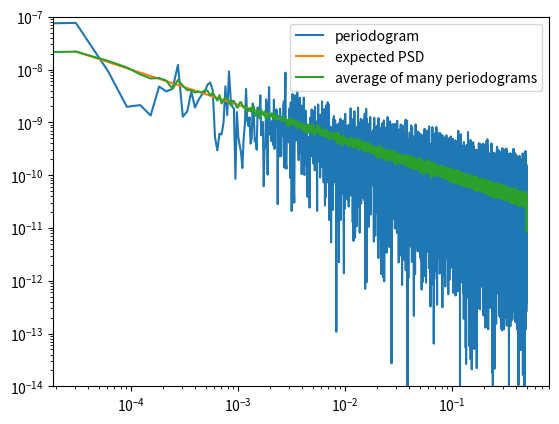
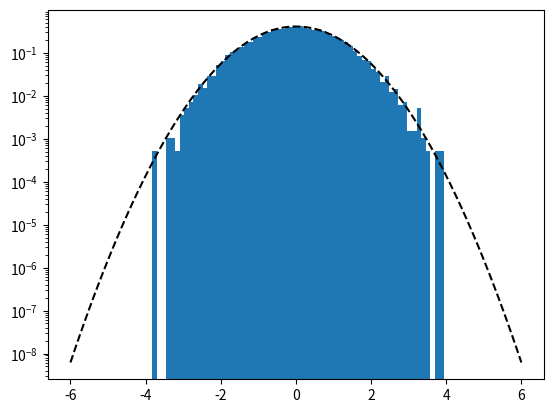
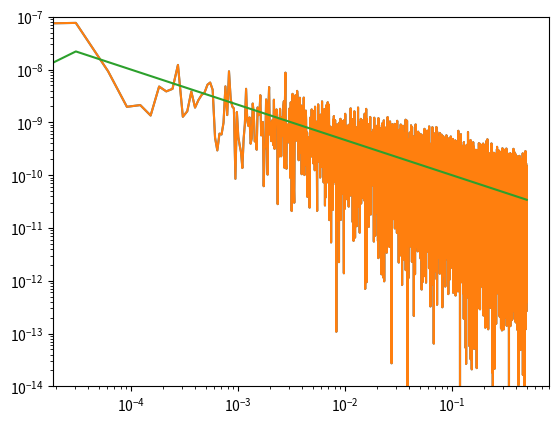

Source code (Python) for these figures, in order:
import numpy as np
import scipy.signal
import scipy.fft
import matplotlib.pyplot as plt

N_gen = 8192*4

fs = 1.0
dt = 1/fs

# Generate white noise and filter it to give it an interesting PSD
#w = np.random.normal(0, 1, (N_gen,))
#x = scipy.signal.filtfilt(np.array([1, -2, -3, -4, 5]), np.array([1]), w) + 2

# Generate data with a theoretically expected PSD
farr = np.fft.rfftfreq(N_gen,dt)
fref = 1e-1 
#expected_PSD = 1e-10*np.ones(farr.shape[0]-1)
expected_PSD = 1e-10*(farr[farr>0] / fref)**(-2/3)
expected_PSD = np.hstack((np.array([0.0]),expected_PSD)) # fix DC bin
Nf = farr.shape[0]

periodograms = []
for _ in range(100):
    X = np.sqrt(expected_PSD/2)*np.random.randn(Nf) + 1j*np.sqrt(expected_PSD/2)*np.random.randn(Nf)
    x = np.real(np.fft.irfft(X)) * np.sqrt(N_gen/(2*dt))
    f, P = scipy.signal.periodogram(x, fs, 'boxcar', nfft=N_gen, detrend=False)
    periodograms.append(P)

# Find PSD using built-in function and manually:
# Built-in function
f, P = scipy.signal.periodogram(x, fs, 'boxcar', nfft=N_gen, detrend=False)
plt.loglog(f,P,label="periodogram")
plt.loglog(farr[farr>0],expected_PSD[farr>0],label="expected PSD")
plt.loglog(f,np.mean(periodograms,axis=0),label="average of many periodograms")
plt.ylim([1e-14,1e-7])
plt.legend()
plt.show()

# whitening test
bins = np.linspace(-6,6,100)
wht = np.real(X[1:]) / np.sqrt(expected_PSD[1:]/2)
counts,bins,_ = plt.hist(wht, bins=bins, density=True)
plt.plot(bins, np.max(counts)*np.exp(-bins**2/2), ls='dashed', color='black')
plt.yscale('log')
plt.show()
print(f"stdev: {np.std(wht)}")

# Manually
N = len(x)
X = np.fft.rfft(x) * np.sqrt(2*dt/N)
P_fft_one_sided = np.abs(X*np.conj(X))
P_fft_one_sided[0] = P_fft_one_sided[0] / 2
P_fft_one_sided[-1] = P_fft_one_sided[-1] / 2
print(np.allclose(P, P_fft_one_sided))  # True, P matches P_fft_one_sided
'''
N = len(x)
X = scipy.fft.fft(x) / np.sqrt(N) * np.sqrt(2*dt)
P_fft = np.abs(X*np.conj(X))
P_fft_one_sided = P_fft[0:int(N/2)+1]  # P_fft_one_sided is identical to P
P_fft_one_sided[0] = P_fft_one_sided[0] / 2
P_fft_one_sided[-1] = P_fft_one_sided[-1] / 2
print(np.allclose(P, P_fft_one_sided))  # True, P matches P_fft_one_sided
'''

# Now undo the manual operation of P_fft_one_sided to get back to a time series, insert your PSD here

'''
N_P = len(P_fft_one_sided)  # Length of PSD
N = 2*(N_P - 1)

# Because P includes both DC and Nyquist (N/2+1), P_fft must have 2*(N_P-1) elements
P_fft_one_sided[0] = P_fft_one_sided[0] * 2
P_fft_one_sided[-1] = P_fft_one_sided[-1] * 2
P_fft_new = np.zeros((N,), dtype=complex)
P_fft_new[0:int(N/2)+1] = P_fft_one_sided
P_fft_new[int(N/2)+1:] = P_fft_one_sided[-2:0:-1]
'''
P_fft_one_sided[0] *= 2
P_fft_one_sided[-1] *= 2
X_new = np.sqrt(P_fft_one_sided)

# Create random phases for all FFT terms other than DC and Nyquist
phases = np.hstack((np.array([0]),np.random.uniform(0, 2*np.pi, (int(N/2)-1,)), np.array([0])))
X_new = X_new * np.exp(2j*phases)

# This is the new time series with a given PSD
X_new = X_new * np.sqrt(N) / np.sqrt(2*dt)
x_new = np.real(np.fft.irfft(X_new))

# Verify that P matches P_new
f_new, P_new = scipy.signal.periodogram(x_new, fs, 'boxcar', nfft=N_gen, detrend=False)

import matplotlib.pyplot as plt
plt.loglog(f_new, P_new)
plt.loglog(f, P)
plt.loglog(farr, expected_PSD)
plt.ylim([1e-14,1e-7])
plt.show()
print(np.allclose(P, P_new))  # True, P matches P_new
